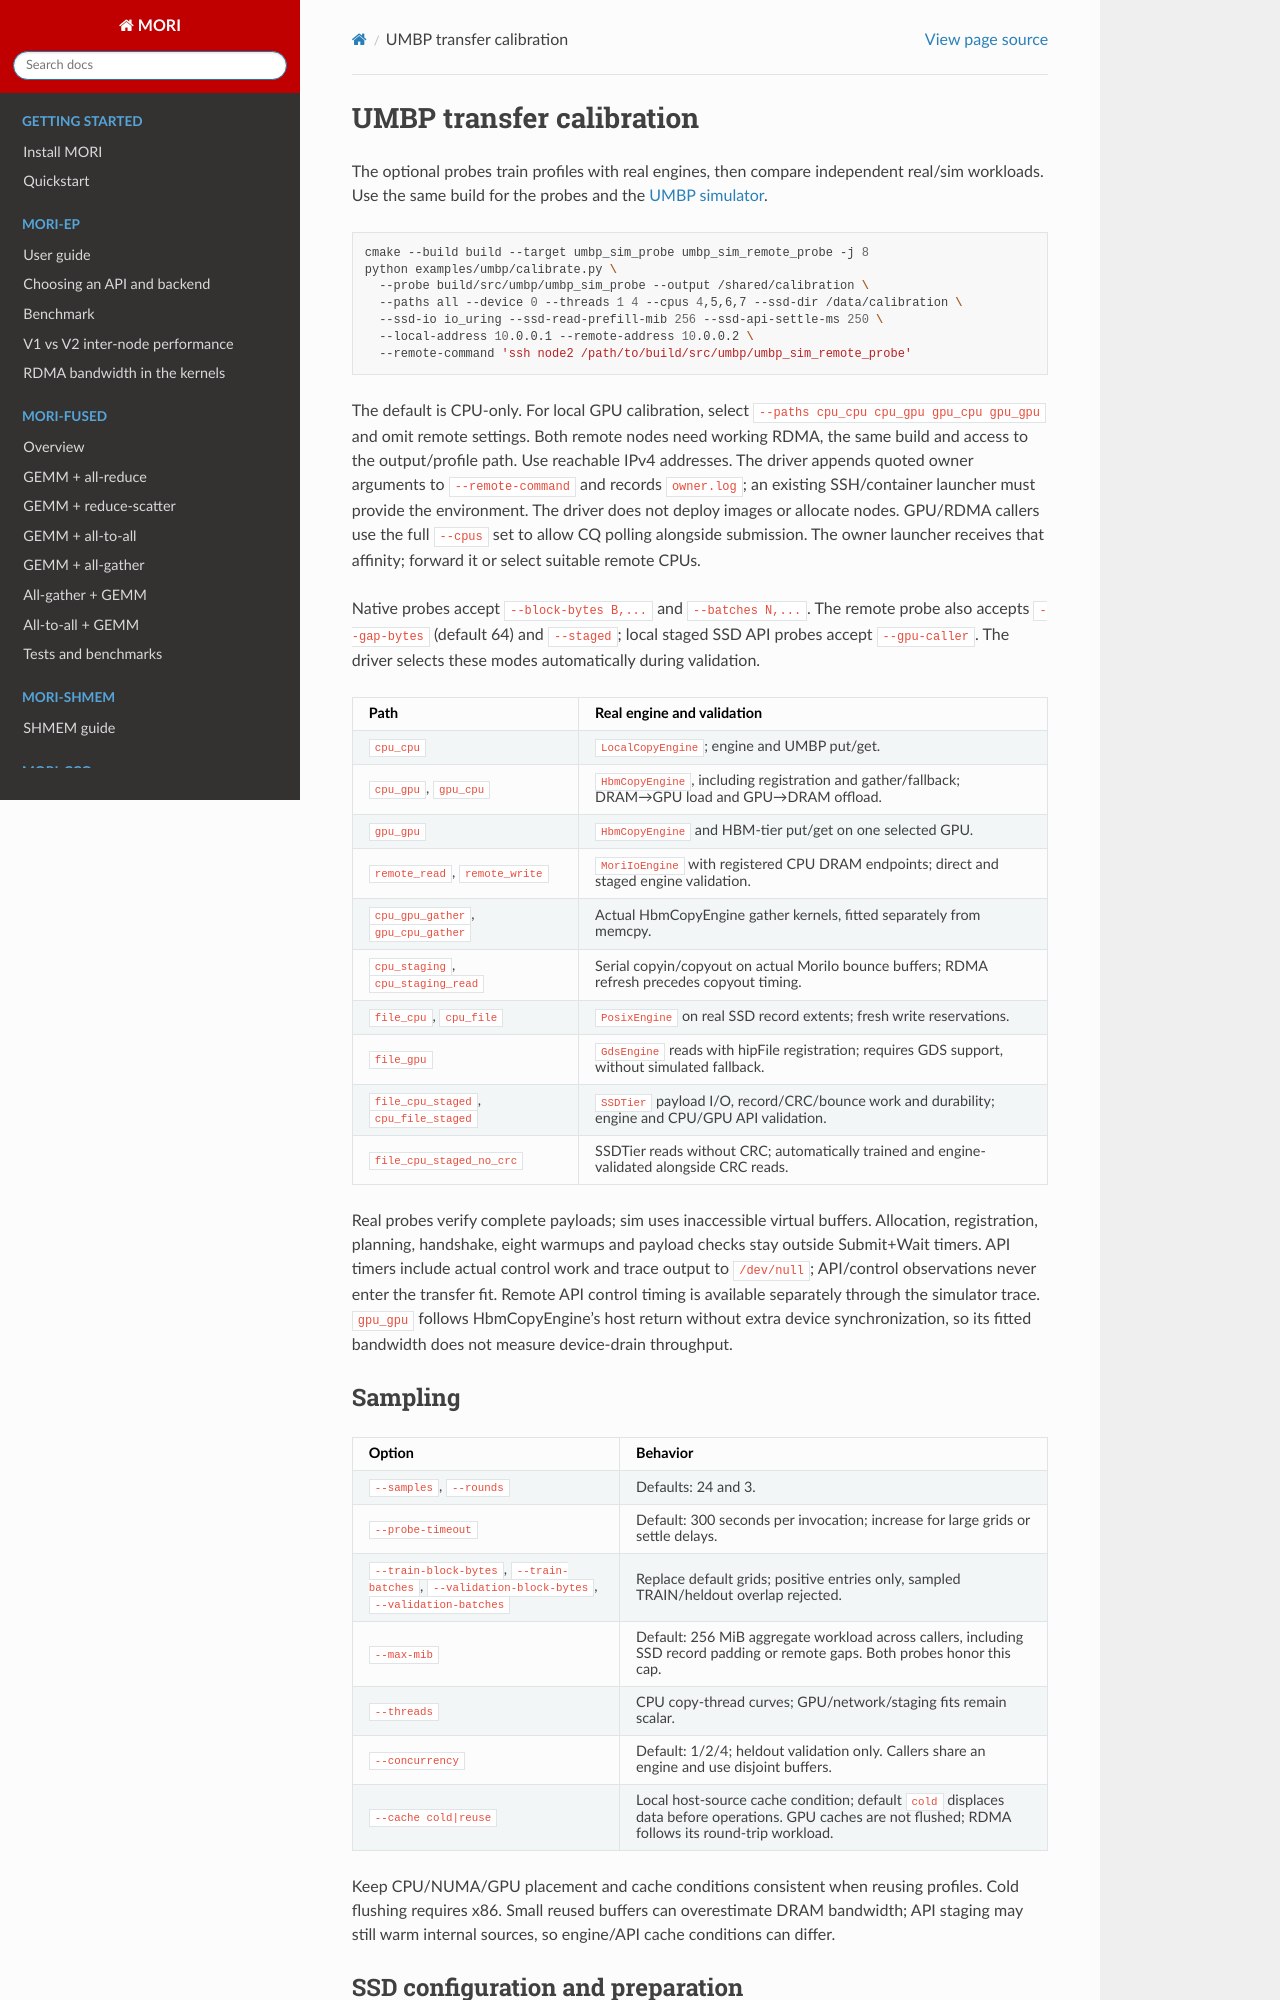

repository: ROCm/mori · page: umbp-calibration.html · generator: sphinx

# UMBP transfer calibration

The optional probes train profiles with real engines, then compare independent
real/sim workloads. Use the same build for the probes and the
[UMBP simulator](umbp-simulation.md).

```bash
cmake --build build --target umbp_sim_probe umbp_sim_remote_probe -j 8
python examples/umbp/calibrate.py \
  --probe build/src/umbp/umbp_sim_probe --output /shared/calibration \
  --paths all --device 0 --threads 1 4 --cpus 4,5,6,7 --ssd-dir /data/calibration \
  --ssd-io io_uring --ssd-read-prefill-mib 256 --ssd-api-settle-ms 250 \
  --local-address 10.0.0.1 --remote-address 10.0.0.2 \
  --remote-command 'ssh node2 /path/to/build/src/umbp/umbp_sim_remote_probe'
```

The default is CPU-only. For local GPU calibration, select
`--paths cpu_cpu cpu_gpu gpu_cpu gpu_gpu` and omit remote settings.
Both remote nodes need working RDMA, the same build and access to the output/profile
path. Use reachable IPv4 addresses. The driver appends quoted owner arguments to
`--remote-command` and records `owner.log`; an existing SSH/container launcher must
provide the environment. The driver does not deploy images or allocate nodes.
GPU/RDMA callers use the full `--cpus` set to allow CQ polling alongside submission.
The owner launcher receives that affinity; forward it or select suitable remote CPUs.

Native probes accept `--block-bytes B,...` and `--batches N,...`. The remote probe
also accepts `--gap-bytes` (default 64) and `--staged`; local staged SSD API probes
accept `--gpu-caller`. The driver selects these modes automatically during validation.

| Path | Real engine and validation |
| --- | --- |
| `cpu_cpu` | `LocalCopyEngine`; engine and UMBP put/get. |
| `cpu_gpu`, `gpu_cpu` | `HbmCopyEngine`, including registration and gather/fallback; DRAM→GPU load and GPU→DRAM offload. |
| `gpu_gpu` | `HbmCopyEngine` and HBM-tier put/get on one selected GPU. |
| `remote_read`, `remote_write` | `MoriIoEngine` with registered CPU DRAM endpoints; direct and staged engine validation. |
| `cpu_gpu_gather`, `gpu_cpu_gather` | Actual HbmCopyEngine gather kernels, fitted separately from memcpy. |
| `cpu_staging`, `cpu_staging_read` | Serial copyin/copyout on actual MoriIo bounce buffers; RDMA refresh precedes copyout timing. |
| `file_cpu`, `cpu_file` | `PosixEngine` on real SSD record extents; fresh write reservations. |
| `file_gpu` | `GdsEngine` reads with hipFile registration; requires GDS support, without simulated fallback. |
| `file_cpu_staged`, `cpu_file_staged` | `SSDTier` payload I/O, record/CRC/bounce work and durability; engine and CPU/GPU API validation. |
| `file_cpu_staged_no_crc` | SSDTier reads without CRC; automatically trained and engine-validated alongside CRC reads. |

Real probes verify complete payloads; sim uses inaccessible virtual buffers.
Allocation, registration, planning, handshake, eight warmups and payload checks stay
outside Submit+Wait timers. API timers include actual control work and trace output
to `/dev/null`; API/control observations never enter the transfer fit. Remote API
control timing is available separately through the simulator trace. `gpu_gpu` follows
HbmCopyEngine's host return without extra device synchronization, so its fitted
bandwidth does not measure device-drain throughput.

## Sampling

| Option | Behavior |
| --- | --- |
| `--samples`, `--rounds` | Defaults: 24 and 3. |
| `--probe-timeout` | Default: 300 seconds per invocation; increase for large grids or settle delays. |
| `--train-block-bytes`, `--train-batches`, `--validation-block-bytes`, `--validation-batches` | Replace default grids; positive entries only, sampled TRAIN/heldout overlap rejected. |
| `--max-mib` | Default: 256 MiB aggregate workload across callers, including SSD record padding or remote gaps. Both probes honor this cap. |
| `--threads` | CPU copy-thread curves; GPU/network/staging fits remain scalar. |
| `--concurrency` | Default: 1/2/4; heldout validation only. Callers share an engine and use disjoint buffers. |
| `--cache cold\|reuse` | Local host-source cache condition; default `cold` displaces data before operations. GPU caches are not flushed; RDMA follows its round-trip workload. |

Keep CPU/NUMA/GPU placement and cache conditions consistent when reusing profiles.
Cold flushing requires x86. Small reused buffers can overestimate DRAM bandwidth;
API staging may still warm internal sources, so engine/API cache conditions can differ.
